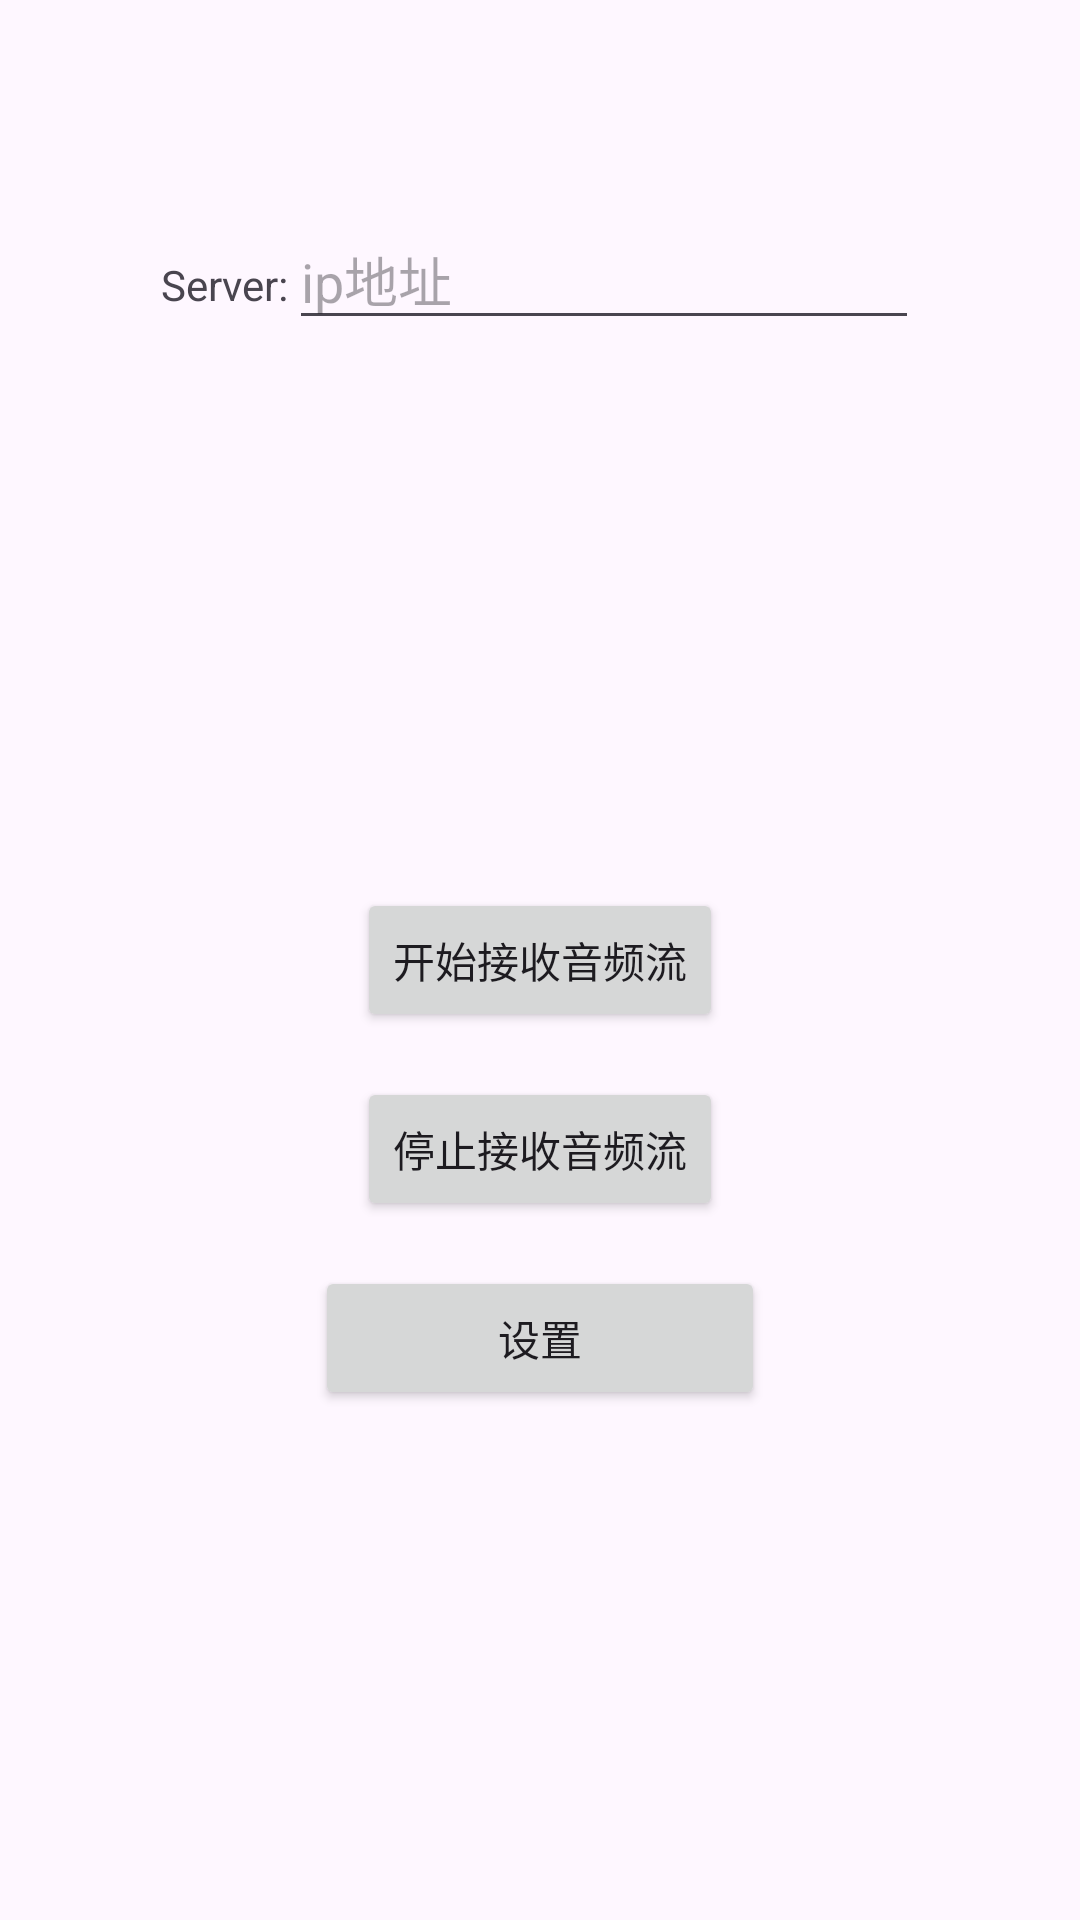

This screen was rendered from an Android layout file. Write that file and the resources it references.
<!-- AndroidManifest.xml: application theme Theme.ComputerSpeakers -->
<!-- res/layout/activity_main.xml -->
<?xml version="1.0" encoding="utf-8"?>

<RelativeLayout xmlns:android="http://schemas.android.com/apk/res/android"
    xmlns:app="http://schemas.android.com/apk/res-auto"
    xmlns:tools="http://schemas.android.com/tools"
    android:layout_width="match_parent"
    android:layout_height="match_parent"
    tools:context=".MainActivity">


    <Button
        android:id="@+id/startButton"
        android:layout_width="wrap_content"
        android:layout_height="wrap_content"
        android:layout_centerInParent="true"
        android:text="@string/main_startAudio"
        tools:ignore="MissingConstraints" />

    <ImageView
        android:id="@+id/imageView2"
        android:layout_width="wrap_content"
        android:layout_height="wrap_content"
        android:layout_marginTop="40dp"
        android:layout_centerHorizontal="true"
        app:srcCompat="@drawable/unlink"
        android:contentDescription="@string/main_disconnect_icon" />


    <LinearLayout
        android:layout_width="wrap_content"
        android:layout_height="wrap_content"
        android:layout_below="@id/imageView2"
        android:layout_marginTop="30dp"
        android:orientation="horizontal"
        android:layout_centerInParent="true">

        <TextView
            android:id="@+id/textView2_server"
            android:layout_width="wrap_content"
            android:layout_height="wrap_content"

            android:text="@string/main_server_ip" />

        <EditText
            android:id="@+id/editTextText3"
            android:layout_width="wrap_content"
            android:layout_height="wrap_content"
            android:ems="10"
            android:hint="@string/main_Prompt_words"
            android:inputType="text"
            android:text=""
            android:autofillHints="" />

    </LinearLayout>

    <Button
        android:id="@+id/button2"
        android:layout_width="wrap_content"
        android:layout_height="wrap_content"
        android:layout_below="@+id/startButton"
        android:layout_centerInParent="true"
        android:layout_marginTop="15dp"
        android:text="@string/mian_stp_audio" />

    <Button
        android:id="@+id/button3"
        android:layout_width="150dp"
        android:layout_height="wrap_content"
        android:layout_below="@+id/button2"
        android:layout_centerInParent="true"
        android:layout_marginTop="15dp"
        android:text="@string/main_set_up" />


</RelativeLayout>
<!-- resources referenced by this layout -->
<resources>
  <string name="main_Prompt_words">ip地址</string>
  <string name="main_disconnect_icon">断开连接图标</string>
  <string name="main_server_ip">Server:</string>
  <string name="main_set_up">设置</string>
  <string name="main_startAudio">开始接收音频流</string>
  <string name="mian_stp_audio">停止接收音频流</string>
  <style name="Theme.ComputerSpeakers" parent="Base.Theme.ComputerSpeakers" />
  <style name="Base.Theme.ComputerSpeakers" parent="Theme.Material3.DayNight.NoActionBar">
          
          
      </style>
</resources>
